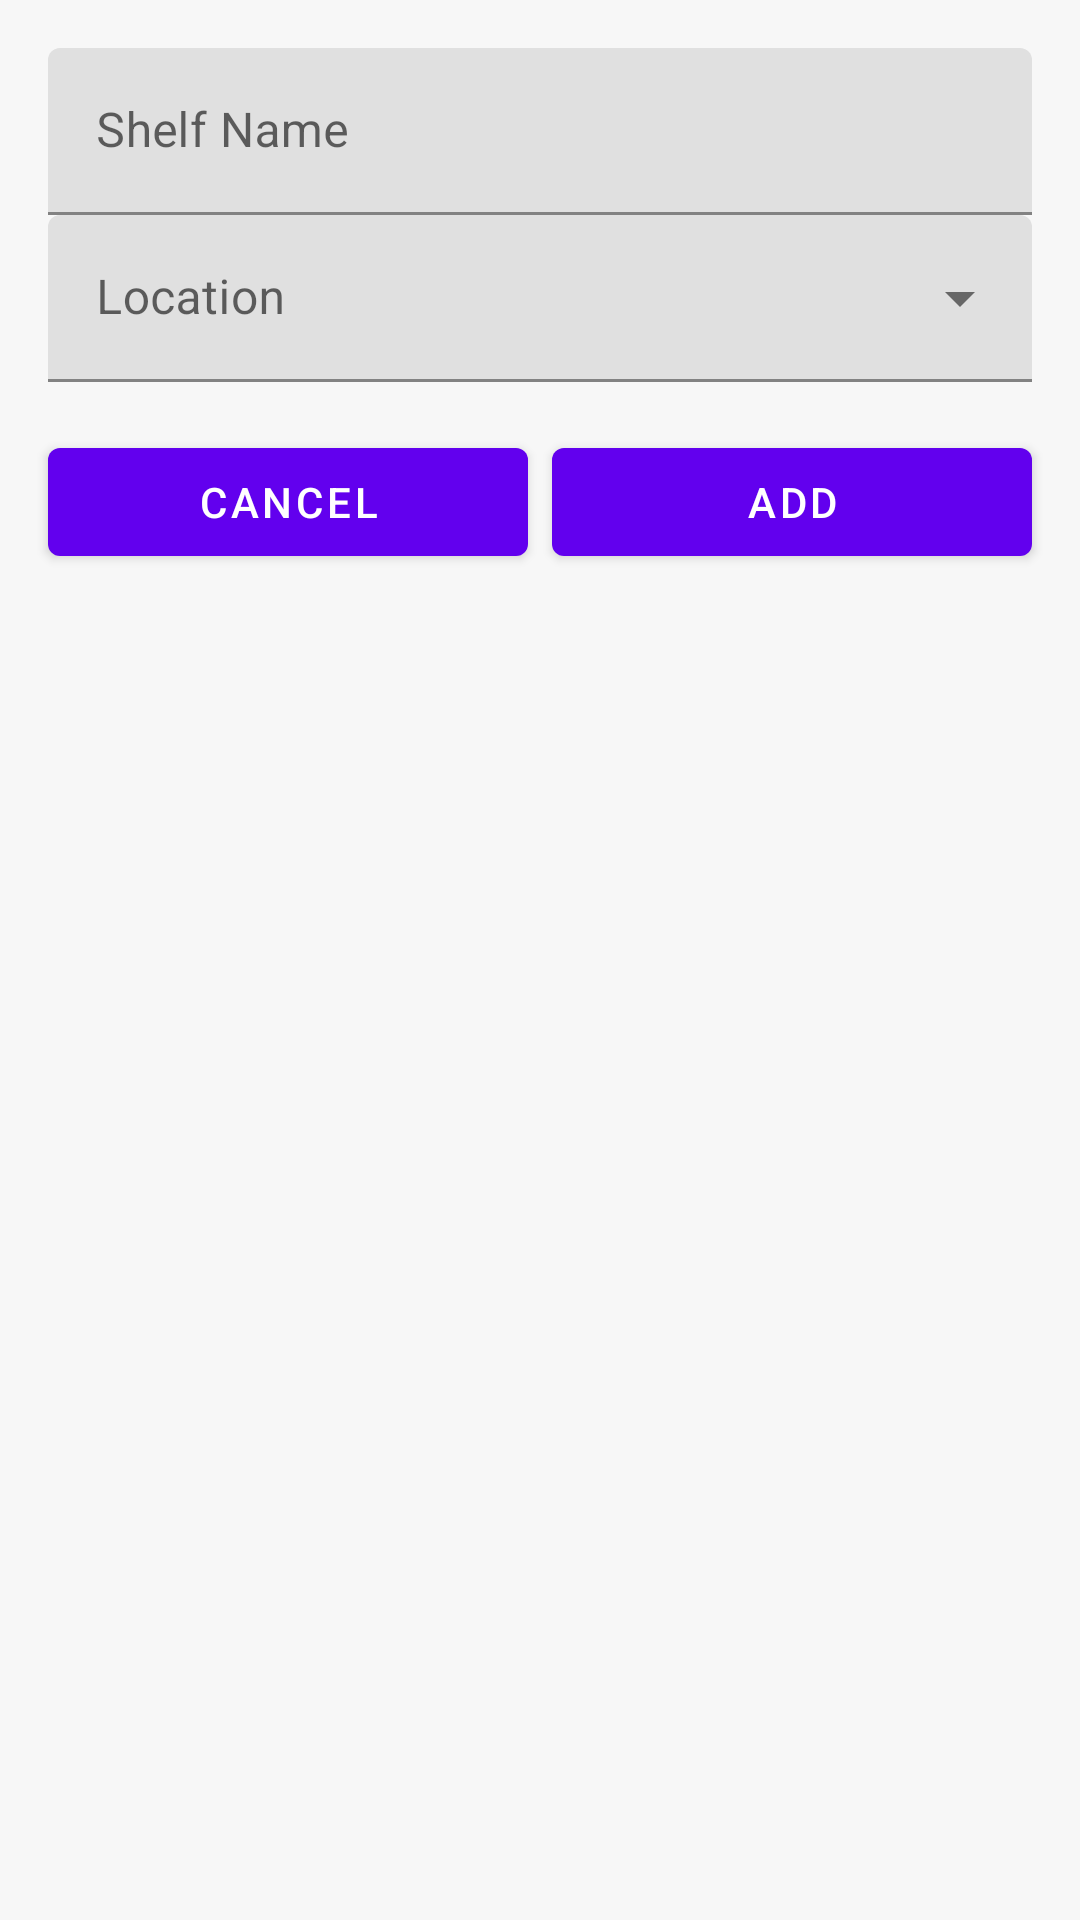

Here is an Android app screen rendered from its layout file. Give the layout XML and the strings, colors and styles it references.
<!-- AndroidManifest.xml: application theme AppTheme -->
<!-- res/layout/fragment_dialog_shelf_add.xml -->
<?xml version="1.0" encoding="utf-8"?>
<androidx.constraintlayout.widget.ConstraintLayout
    xmlns:android="http://schemas.android.com/apk/res/android"
    android:layout_width="match_parent"
    android:layout_height="wrap_content"
    android:minWidth="300dp"
    xmlns:app="http://schemas.android.com/apk/res-auto"
    xmlns:tools="http://schemas.android.com/tools"
    tools:context=".ui.locations.AddLocationDialogFragment">

    <com.google.android.material.textfield.TextInputLayout
        android:id="@+id/shelf_name_field"
        android:layout_width="0dp"
        android:layout_height="wrap_content"
        app:layout_constraintStart_toStartOf="parent"
        app:layout_constraintTop_toTopOf="parent"
        app:layout_constraintEnd_toEndOf="parent"
        android:layout_marginTop="@dimen/margin_normal"
        android:layout_marginStart="@dimen/margin_normal"
        android:layout_marginEnd="@dimen/margin_normal"
        android:hint="@string/shelf_name">
        <com.google.android.material.textfield.TextInputEditText
            android:layout_width="match_parent"
            android:layout_height="match_parent"/>
    </com.google.android.material.textfield.TextInputLayout>
    <com.google.android.material.textfield.TextInputLayout
        android:id="@+id/location_field"
        android:layout_width="0dp"
        android:layout_height="wrap_content"
        app:layout_constraintStart_toStartOf="parent"
        app:layout_constraintTop_toBottomOf="@id/shelf_name_field"
        app:layout_constraintEnd_toEndOf="parent"
        android:layout_marginStart="@dimen/margin_normal"
        android:layout_marginEnd="@dimen/margin_normal"
        style="@style/Widget.MaterialComponents.TextInputLayout.FilledBox.ExposedDropdownMenu"
        android:hint="@string/location">
        <com.google.android.material.textfield.MaterialAutoCompleteTextView
            android:layout_width="match_parent"
            android:layout_height="match_parent"
            android:inputType="none"/>
    </com.google.android.material.textfield.TextInputLayout>
    <com.google.android.material.button.MaterialButton
        android:id="@+id/button_cancel"
        android:text="@string/cancel"
        android:layout_width="0dp"
        android:layout_height="wrap_content"
        android:layout_marginEnd="@dimen/margin_micro"
        app:layout_constraintTop_toBottomOf="@id/location_field"
        app:layout_constraintStart_toStartOf="@id/location_field"
        app:layout_constraintEnd_toStartOf="@id/button_add"
        android:layout_marginTop="@dimen/margin_normal"/>
    <com.google.android.material.button.MaterialButton
        android:id="@+id/button_add"
        android:text="@string/add"
        android:layout_width="0dp"
        android:layout_height="wrap_content"
        app:layout_constraintStart_toEndOf="@id/button_cancel"
        app:layout_constraintTop_toBottomOf="@id/location_field"
        app:layout_constraintEnd_toEndOf="@id/location_field"
        android:layout_marginTop="@dimen/margin_normal"/>

</androidx.constraintlayout.widget.ConstraintLayout>
<!-- resources referenced by this layout -->
<resources>
  <dimen name="margin_micro">8dp</dimen>
  <dimen name="margin_normal">16dp</dimen>
  <string name="add">Add</string>
  <string name="cancel">Cancel</string>
  <string name="location">Location</string>
  <string name="shelf_name">Shelf Name</string>
  <style name="AppTheme" parent="Theme.MaterialComponents.Light">
          
          <item name="colorPrimary">@color/colorPrimary</item>
          <item name="colorPrimaryDark">@color/colorPrimaryDark</item>
          <item name="colorAccent">@color/colorAccent</item>
          <item name="android:colorBackground">@color/colorBackground</item>
      </style>
  <color name="colorPrimary">#6200EE</color>
  <color name="colorPrimaryDark">#3700B3</color>
  <color name="colorAccent">#03DAC5</color>
  <color name="colorBackground">#F7F7F7</color>
</resources>
